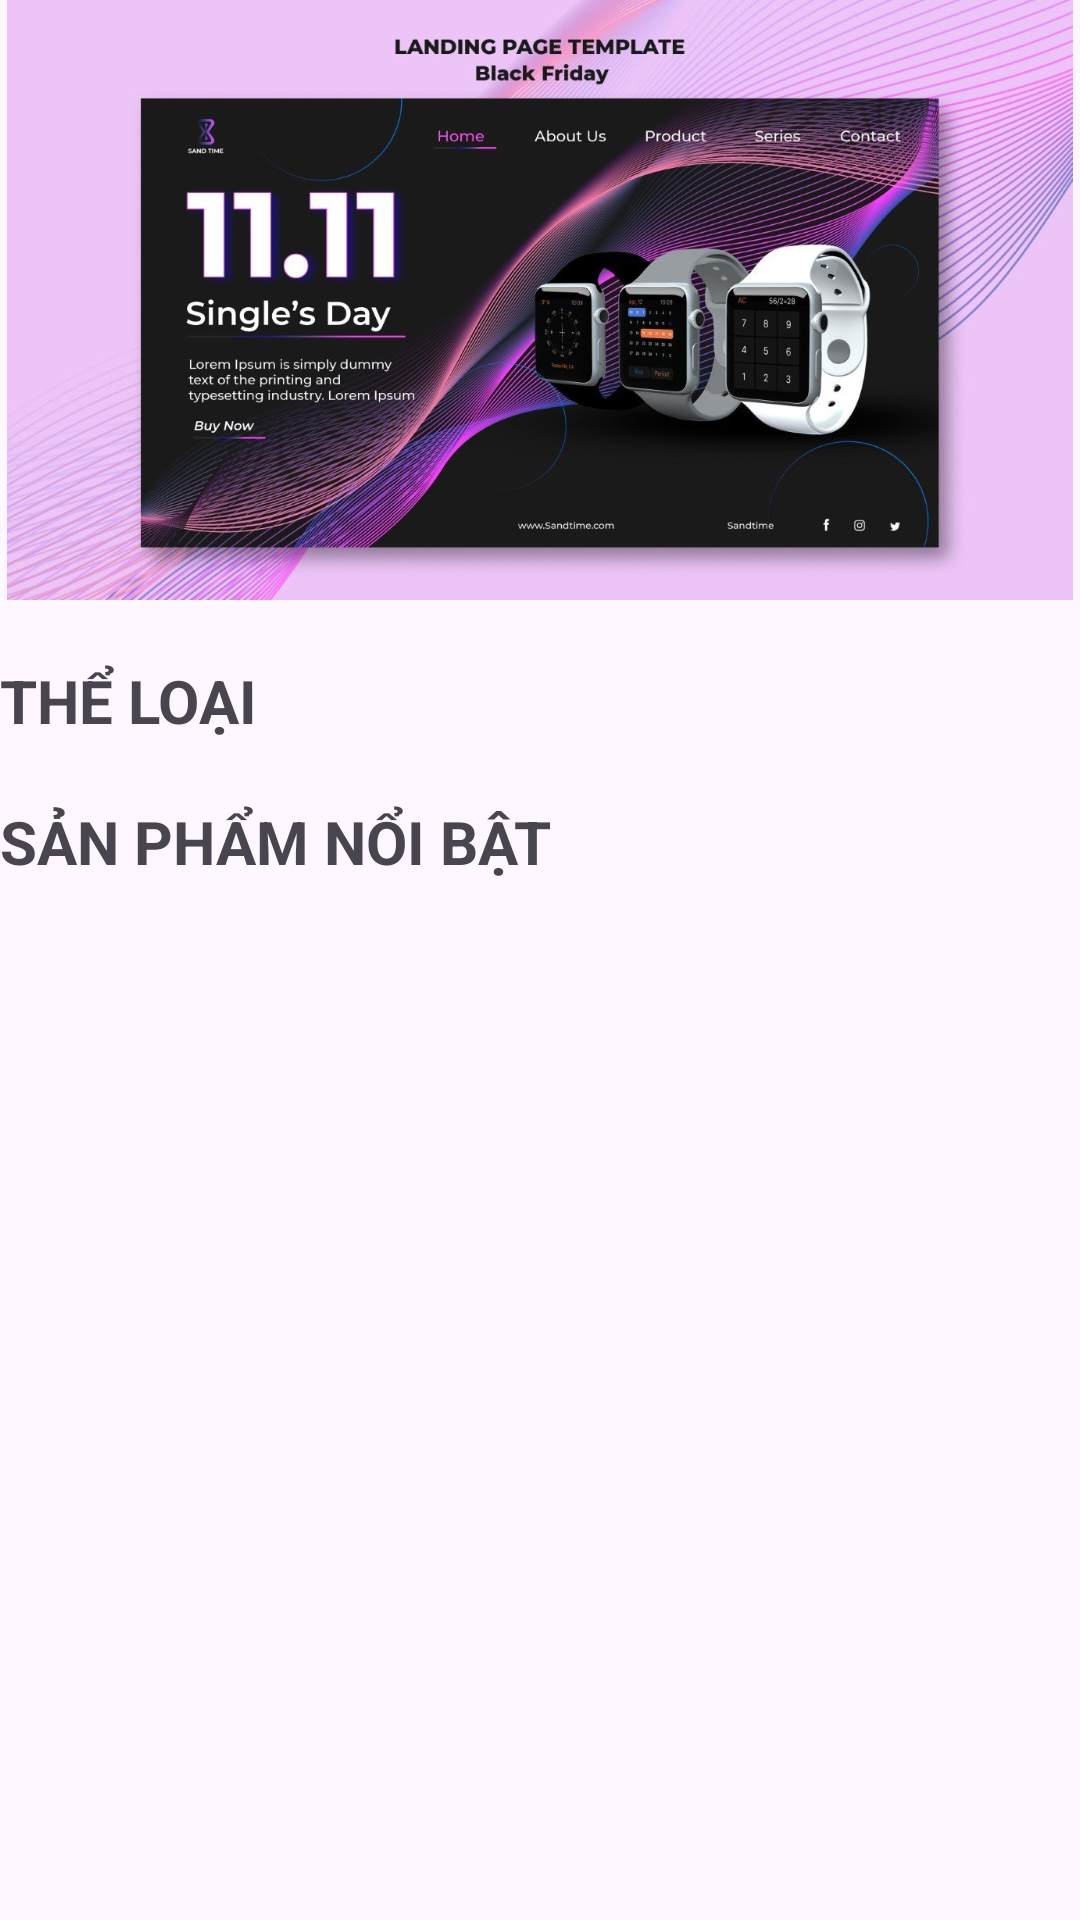

Here is an Android app screen rendered from its layout file. Give the layout XML and the strings, colors and styles it references.
<!-- AndroidManifest.xml: application theme Theme.Material3.Light -->
<!-- res/layout/fragment_home.xml -->
<?xml version="1.0" encoding="utf-8"?>
<LinearLayout xmlns:android="http://schemas.android.com/apk/res/android"
    xmlns:app="http://schemas.android.com/apk/res-auto"
    xmlns:tools="http://schemas.android.com/tools"
    android:layout_width="match_parent"
    android:layout_height="match_parent"
    android:layout_marginLeft="10dp"
    android:layout_marginTop="10dp"
    android:layout_marginRight="10dp"
    android:orientation="vertical"
    tools:context=".Fragment.HomeFragment">


    <ScrollView
        android:layout_width="match_parent"
        android:layout_height="match_parent">

        <LinearLayout
            android:layout_width="match_parent"
            android:layout_height="wrap_content"
            android:orientation="vertical">

            <ImageView
                android:id="@+id/imageView"
                android:layout_width="match_parent"
                android:layout_height="200dp"
                android:src="@drawable/banner"
                android:layout_marginBottom="20dp"/>

            <TextView
                android:id="@+id/textView2"
                android:layout_width="match_parent"
                android:layout_height="wrap_content"
                android:text="THỂ LOẠI"
                android:textSize="20sp"
                android:textStyle="bold" />

            <androidx.recyclerview.widget.RecyclerView
                android:id="@+id/recycler_categories"
                android:layout_width="match_parent"
                android:layout_height="wrap_content"
                android:layout_marginTop="10dp"
                android:layout_marginBottom="10dp"
                android:scrollbars="horizontal">

            </androidx.recyclerview.widget.RecyclerView>

            <TextView
                android:id="@+id/textView3"
                android:layout_width="match_parent"
                android:layout_height="wrap_content"
                android:text="SẢN PHẨM NỔI BẬT"
                android:textSize="20sp"
                android:textStyle="bold" />

            <androidx.recyclerview.widget.RecyclerView
                android:id="@+id/recyclerView_products"
                android:layout_width="match_parent"
                android:layout_height="match_parent"
                android:layout_marginTop="10dp" />
        </LinearLayout>
    </ScrollView>

</LinearLayout>
<!-- resources referenced by this layout -->
<resources>
  <!-- drawable banner: jpg bitmap (drawable, 176359 bytes) -->
</resources>
